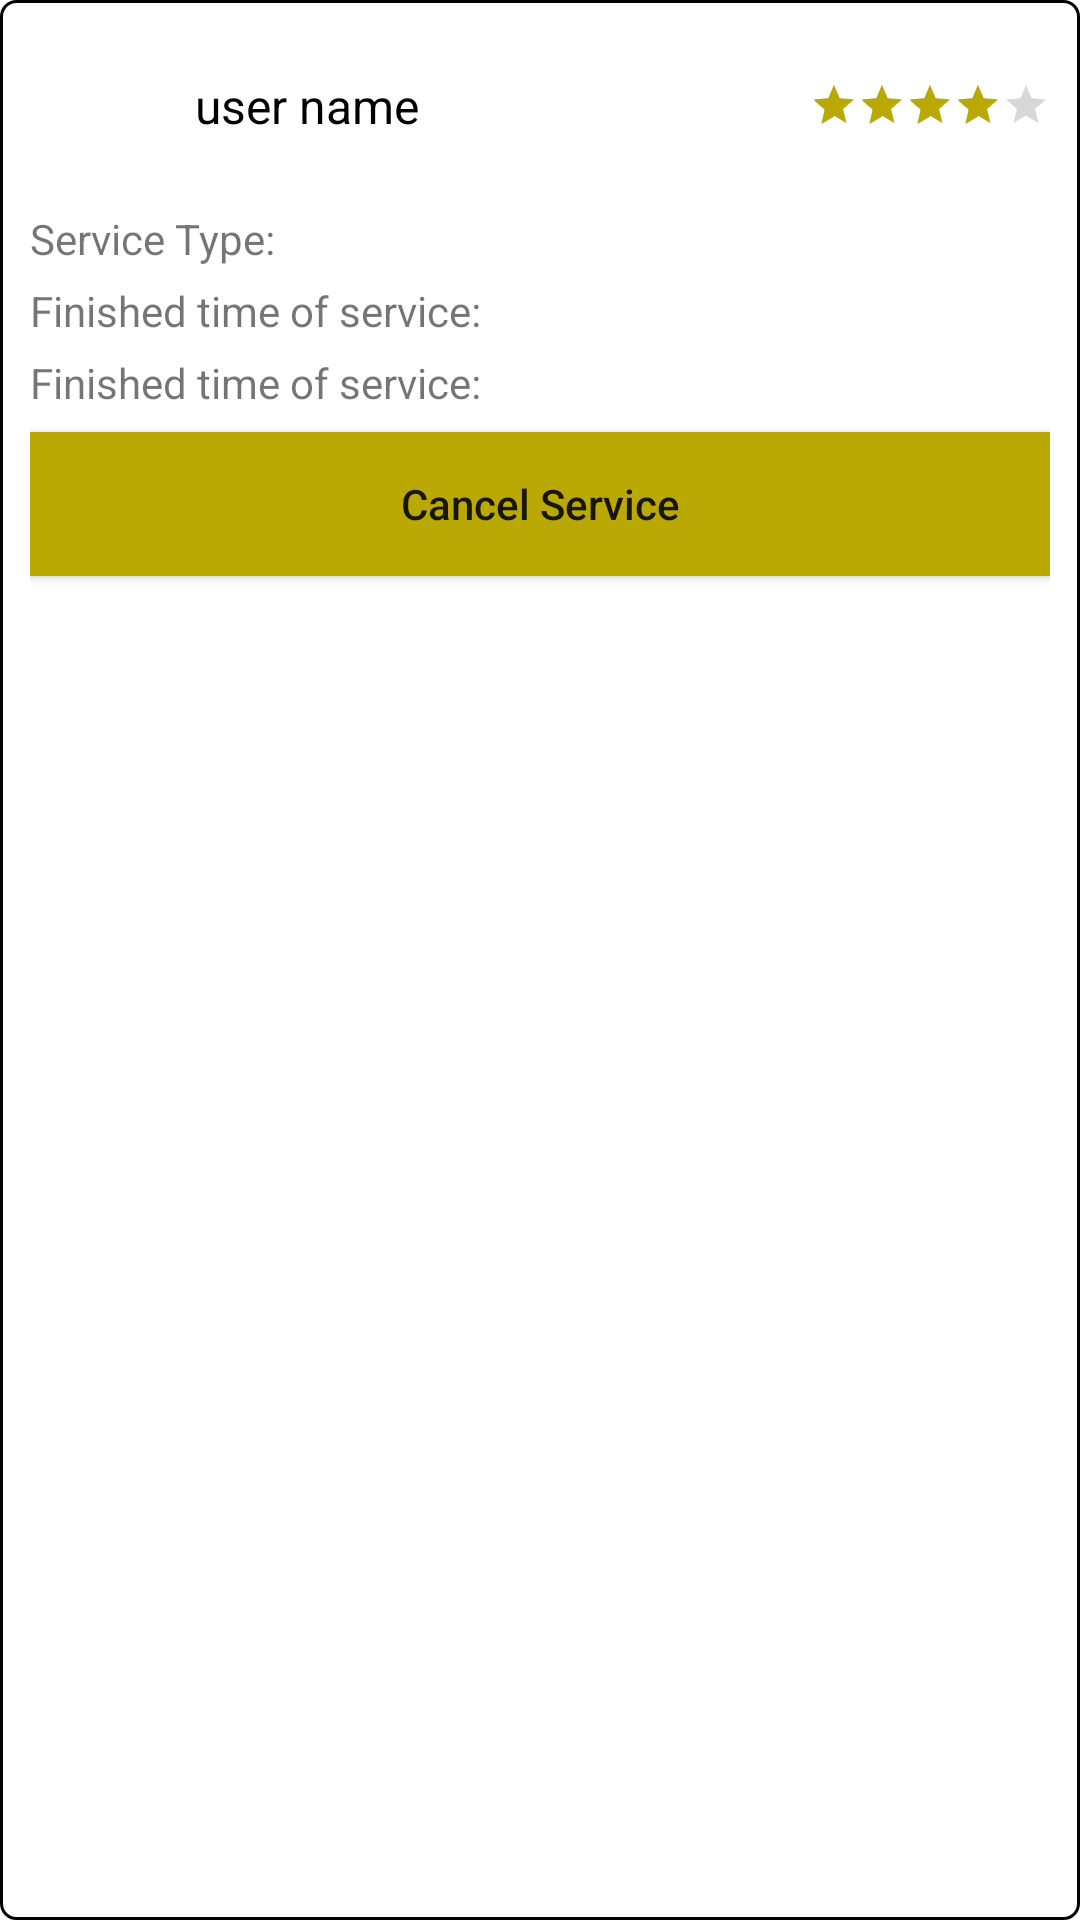

Here is an Android app screen rendered from its layout file. Give the layout XML and the strings, colors and styles it references.
<!-- AndroidManifest.xml: application theme AppTheme -->
<!-- res/layout/current_item_list.xml -->
<?xml version="1.0" encoding="utf-8"?>
<android.support.constraint.ConstraintLayout xmlns:android="http://schemas.android.com/apk/res/android"
    xmlns:app="http://schemas.android.com/apk/res-auto"
    xmlns:tools="http://schemas.android.com/tools"
    android:layout_width="match_parent"
    android:layout_height="wrap_content"
    android:layout_margin="5dp"
    android:background="@drawable/border"
    android:padding="10dp">

    <ImageView
        android:id="@+id/image"
        android:layout_width="50dp"
        android:layout_height="50dp"
        android:src="@drawable/review_user_pic"
        app:layout_constraintStart_toStartOf="parent"
        app:layout_constraintTop_toTopOf="parent" />


    <TextView
        android:id="@+id/user_name"
        android:layout_width="0dp"
        android:layout_height="wrap_content"
        android:layout_marginStart="5dp"
        android:layout_marginEnd="5dp"
        android:maxLines="1"
        android:text="user name"
        android:textColor="@android:color/black"
        android:textSize="16sp"
        app:layout_constraintBottom_toBottomOf="@id/image"
        app:layout_constraintEnd_toStartOf="@id/currentItem_ratingBar_id"
        app:layout_constraintStart_toEndOf="@id/image"
        app:layout_constraintTop_toTopOf="@id/image" />

    <TextView
        android:id="@+id/service_type"
        android:layout_width="wrap_content"
        android:layout_height="wrap_content"
        android:layout_marginTop="10dp"
        android:text="@string/service_type"
        app:layout_constraintStart_toStartOf="@id/image"
        app:layout_constraintTop_toBottomOf="@id/image" />


    <TextView
        android:id="@+id/time"
        android:layout_width="wrap_content"
        android:layout_height="wrap_content"
        android:layout_marginTop="5dp"
        android:text="@string/finish_time_service"
        app:layout_constraintStart_toStartOf="@id/image"
        app:layout_constraintTop_toBottomOf="@id/service_type" />

    <TextView
        android:id="@+id/finish_time_service_text"
        android:layout_width="wrap_content"
        android:layout_height="wrap_content"
        android:layout_marginTop="5dp"
        android:text="@string/finish_time_service"
        app:layout_constraintStart_toStartOf="@id/image"
        app:layout_constraintTop_toBottomOf="@id/time" />

    <RatingBar
        android:id="@+id/currentItem_ratingBar_id"
        style="@style/Base.Widget.AppCompat.RatingBar.Small"
        android:layout_width="wrap_content"
        android:layout_height="wrap_content"
        android:rating="4"
        app:layout_constraintBottom_toBottomOf="@id/image"
        app:layout_constraintEnd_toEndOf="parent"
        app:layout_constraintTop_toTopOf="@id/image" />

    <Button
        android:id="@+id/cancel_service"
        android:layout_width="match_parent"
        android:layout_height="wrap_content"
        android:layout_marginTop="7dp"
        android:background="@color/colorPrimary"
        android:text="@string/cancel_service"
        android:textAllCaps="false"
        app:layout_constraintEnd_toEndOf="parent"
        app:layout_constraintStart_toStartOf="parent"
        app:layout_constraintTop_toBottomOf="@+id/finish_time_service_text" />


    <ImageView
        android:id="@+id/make_call"
        android:layout_width="wrap_content"
        android:layout_height="wrap_content"
        android:layout_marginEnd="5dp"
        android:src="@drawable/make_call"
        app:layout_constraintEnd_toEndOf="parent"
        app:layout_constraintTop_toTopOf="@id/time" />
</android.support.constraint.ConstraintLayout>
<!-- resources referenced by this layout -->
<resources>
  <color name="colorPrimary">#baa805</color>
  <!-- drawable border (drawable) -->
  <?xml version="1.0" encoding="utf-8"?>
  <shape xmlns:android="http://schemas.android.com/apk/res/android"
      android:shape="rectangle">
      <stroke android:color="@color/black" android:width="1dp"
          />
      <corners android:radius="5dp" />
  </shape>
  <string name="cancel_service">Cancel Service</string>
  <string name="finish_time_service">Finished time of service:</string>
  <string name="service_type">Service Type:</string>
  <style name="AppTheme" parent="Theme.MaterialComponents.Light.NoActionBar">
          
          <item name="colorPrimary">@color/colorPrimary</item>
          <item name="colorPrimaryDark">@color/colorPrimaryDark</item>
          <item name="colorAccent">@color/colorAccent</item>
      </style>
  <color name="black">#020202</color>
  <color name="colorPrimaryDark">#a39308</color>
  <color name="colorAccent">#baa805</color>
</resources>
